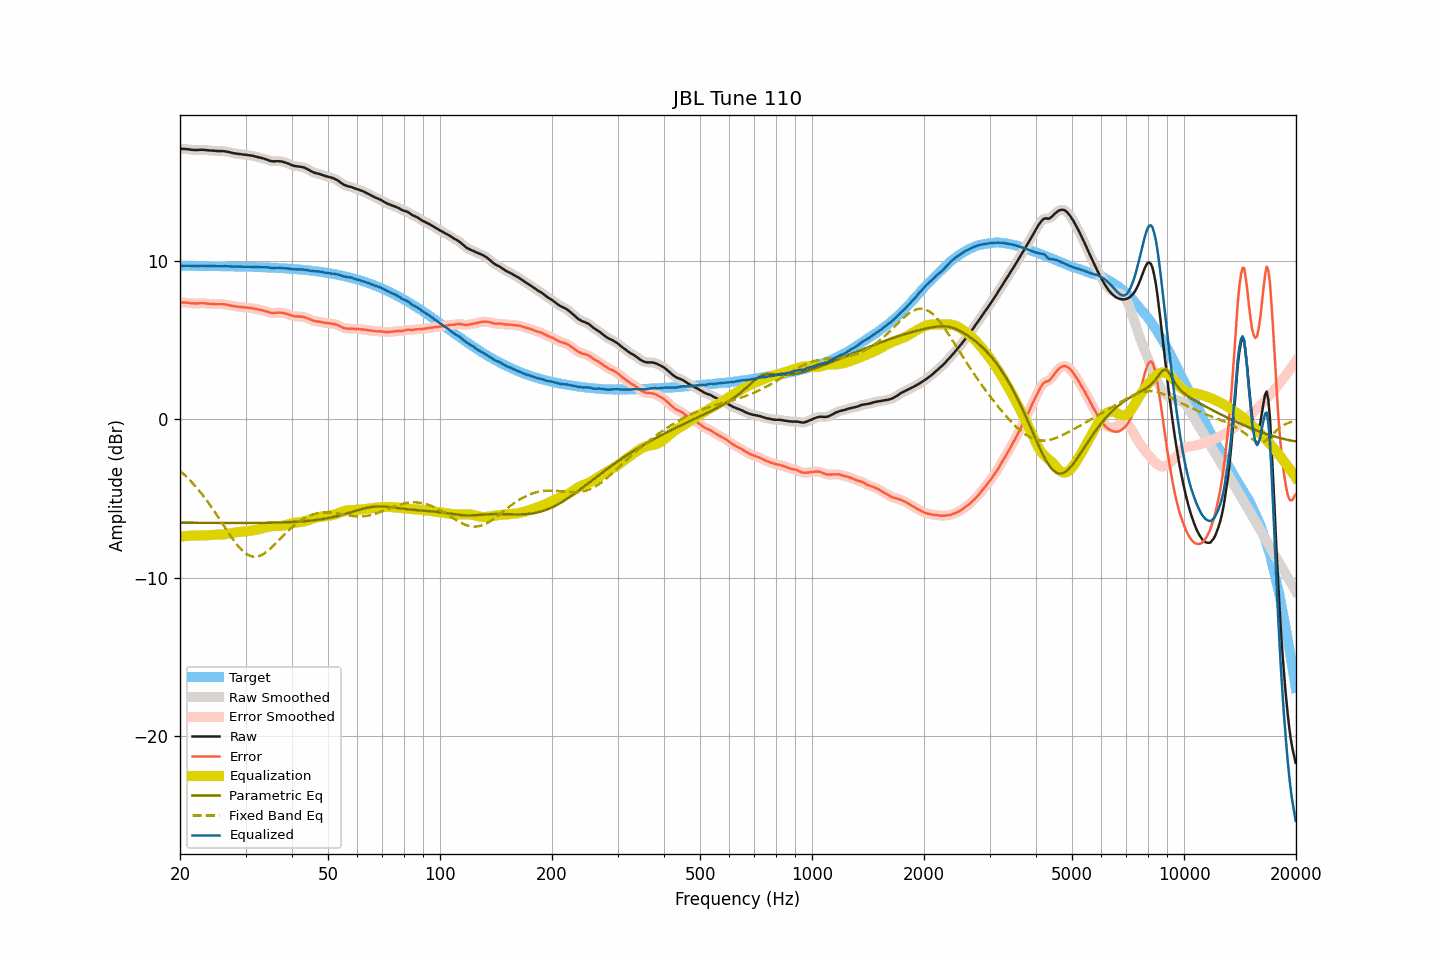

The table this chart was drawn from, first rows:
frequency, raw, smoothed, error, error_smoothed, equalization, parametric_eq, fixed_band_eq, equalized_raw, equalized_smoothed, target
20.00, 17.09, 17.09, 7.39, 7.39, -7.41, -6.52, -3.24, 9.69, 9.69, 9.70
20.20, 17.09, 17.09, 7.39, 7.39, -7.39, -6.52, -3.33, 9.70, 9.70, 9.70
20.40, 17.08, 17.09, 7.38, 7.39, -7.38, -6.53, -3.43, 9.70, 9.70, 9.70
20.61, 17.08, 17.08, 7.38, 7.38, -7.37, -6.53, -3.52, 9.71, 9.71, 9.70
20.81, 17.07, 17.07, 7.37, 7.37, -7.36, -6.53, -3.62, 9.71, 9.71, 9.70
21.02, 17.06, 17.06, 7.36, 7.37, -7.36, -6.53, -3.72, 9.71, 9.71, 9.70
21.23, 17.05, 17.05, 7.36, 7.35, -7.35, -6.53, -3.82, 9.70, 9.70, 9.70
21.44, 17.03, 17.04, 7.34, 7.34, -7.34, -6.53, -3.93, 9.69, 9.69, 9.70
21.66, 17.02, 17.02, 7.33, 7.33, -7.34, -6.53, -4.04, 9.69, 9.69, 9.70
21.87, 17.02, 17.02, 7.33, 7.32, -7.33, -6.53, -4.16, 9.69, 9.68, 9.69
22.09, 17.01, 17.02, 7.32, 7.32, -7.33, -6.53, -4.27, 9.68, 9.69, 9.69
22.31, 17.02, 17.02, 7.33, 7.33, -7.33, -6.53, -4.39, 9.69, 9.69, 9.69
22.54, 17.02, 17.03, 7.33, 7.33, -7.33, -6.53, -4.51, 9.69, 9.69, 9.69
22.76, 17.03, 17.03, 7.34, 7.34, -7.33, -6.53, -4.64, 9.70, 9.70, 9.69
22.99, 17.03, 17.03, 7.34, 7.34, -7.33, -6.53, -4.77, 9.70, 9.70, 9.69
23.22, 17.02, 17.02, 7.33, 7.33, -7.33, -6.53, -4.90, 9.69, 9.70, 9.69
23.45, 17.01, 17.01, 7.32, 7.33, -7.32, -6.53, -5.03, 9.69, 9.69, 9.69
23.69, 17.00, 17.00, 7.32, 7.31, -7.32, -6.53, -5.17, 9.68, 9.68, 9.69
23.92, 16.99, 16.99, 7.31, 7.31, -7.31, -6.54, -5.31, 9.68, 9.68, 9.69
24.16, 16.98, 16.99, 7.30, 7.30, -7.30, -6.54, -5.45, 9.68, 9.68, 9.68
24.40, 16.98, 16.98, 7.30, 7.30, -7.30, -6.54, -5.60, 9.69, 9.68, 9.68
24.65, 16.97, 16.97, 7.29, 7.29, -7.29, -6.54, -5.75, 9.68, 9.68, 9.68
24.89, 16.96, 16.96, 7.28, 7.28, -7.29, -6.54, -5.90, 9.68, 9.68, 9.68
25.14, 16.95, 16.96, 7.27, 7.28, -7.28, -6.54, -6.05, 9.67, 9.67, 9.68
25.39, 16.95, 16.95, 7.27, 7.27, -7.28, -6.54, -6.20, 9.67, 9.67, 9.68
25.65, 16.95, 16.95, 7.28, 7.28, -7.28, -6.54, -6.36, 9.68, 9.68, 9.68
25.91, 16.95, 16.95, 7.28, 7.28, -7.27, -6.54, -6.52, 9.68, 9.68, 9.67
26.16, 16.94, 16.94, 7.27, 7.27, -7.26, -6.54, -6.67, 9.68, 9.68, 9.67
26.43, 16.93, 16.93, 7.26, 7.26, -7.25, -6.54, -6.83, 9.68, 9.68, 9.67
26.69, 16.91, 16.91, 7.24, 7.24, -7.24, -6.54, -6.98, 9.67, 9.68, 9.67
26.96, 16.89, 16.89, 7.22, 7.22, -7.22, -6.54, -7.14, 9.67, 9.67, 9.67
27.23, 16.87, 16.87, 7.21, 7.20, -7.20, -6.54, -7.29, 9.67, 9.67, 9.67
27.50, 16.84, 16.84, 7.18, 7.18, -7.18, -6.54, -7.44, 9.66, 9.66, 9.66
27.77, 16.82, 16.82, 7.16, 7.16, -7.17, -6.54, -7.58, 9.66, 9.66, 9.66
28.05, 16.80, 16.80, 7.14, 7.14, -7.15, -6.54, -7.72, 9.65, 9.66, 9.66
28.33, 16.79, 16.79, 7.13, 7.13, -7.13, -6.54, -7.85, 9.66, 9.66, 9.66
28.62, 16.77, 16.78, 7.12, 7.12, -7.12, -6.54, -7.98, 9.65, 9.66, 9.66
28.90, 16.76, 16.76, 7.11, 7.11, -7.11, -6.54, -8.09, 9.66, 9.66, 9.65
29.19, 16.75, 16.75, 7.10, 7.10, -7.10, -6.54, -8.21, 9.66, 9.65, 9.65
29.48, 16.73, 16.74, 7.08, 7.09, -7.09, -6.54, -8.30, 9.64, 9.65, 9.65
29.78, 16.72, 16.72, 7.08, 7.08, -7.08, -6.54, -8.40, 9.64, 9.65, 9.65
30.08, 16.71, 16.71, 7.07, 7.07, -7.07, -6.54, -8.47, 9.64, 9.64, 9.64
30.38, 16.70, 16.70, 7.06, 7.06, -7.06, -6.54, -8.54, 9.64, 9.64, 9.64
30.68, 16.68, 16.69, 7.04, 7.05, -7.05, -6.54, -8.59, 9.64, 9.64, 9.64
30.99, 16.67, 16.67, 7.04, 7.04, -7.03, -6.54, -8.63, 9.64, 9.64, 9.64
31.30, 16.65, 16.65, 7.02, 7.02, -7.02, -6.54, -8.66, 9.64, 9.64, 9.63
31.61, 16.63, 16.63, 7.00, 7.00, -7.00, -6.54, -8.67, 9.63, 9.63, 9.63
31.93, 16.60, 16.61, 6.98, 6.98, -6.98, -6.54, -8.67, 9.62, 9.62, 9.63
32.24, 16.58, 16.58, 6.96, 6.96, -6.96, -6.54, -8.66, 9.62, 9.62, 9.62
32.57, 16.55, 16.55, 6.93, 6.93, -6.94, -6.54, -8.63, 9.61, 9.62, 9.62
32.89, 16.53, 16.53, 6.92, 6.92, -6.91, -6.54, -8.60, 9.62, 9.62, 9.62
33.22, 16.50, 16.50, 6.89, 6.89, -6.89, -6.53, -8.55, 9.61, 9.62, 9.61
33.55, 16.48, 16.48, 6.87, 6.87, -6.86, -6.53, -8.49, 9.62, 9.62, 9.61
33.89, 16.44, 16.45, 6.84, 6.84, -6.83, -6.53, -8.42, 9.61, 9.62, 9.60
34.23, 16.41, 16.41, 6.81, 6.81, -6.80, -6.53, -8.35, 9.61, 9.61, 9.60
34.57, 16.37, 16.37, 6.78, 6.77, -6.78, -6.53, -8.27, 9.59, 9.59, 9.60
34.92, 16.33, 16.34, 6.74, 6.75, -6.76, -6.53, -8.18, 9.57, 9.58, 9.59
35.27, 16.31, 16.31, 6.73, 6.73, -6.75, -6.52, -8.08, 9.56, 9.57, 9.59
35.62, 16.30, 16.30, 6.72, 6.72, -6.74, -6.52, -7.99, 9.56, 9.56, 9.58
35.97, 16.30, 16.31, 6.73, 6.73, -6.73, -6.52, -7.89, 9.57, 9.57, 9.58
... 635 more rows
